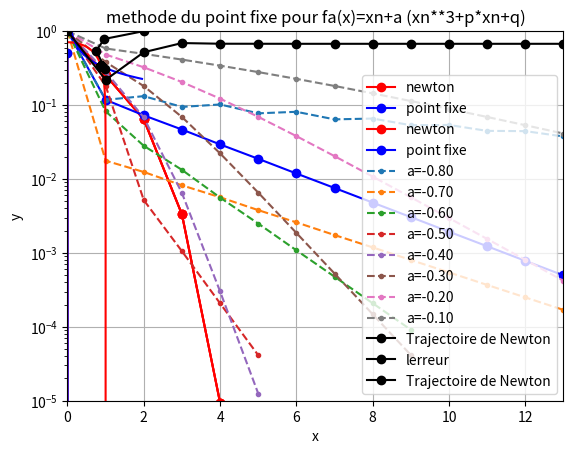

Here is the Python script that generated this plot:
from numpy import *
from matplotlib.pyplot import *
from math import exp,sin,cos,pi

#Fonction solution de l'equation de cadran
def solcubique(p,q):
  delta= 4*(p**3)+27*(q**2)
  alpha= cbrt(-(q/2)-((delta/108)**0.5)) + (-(q/2)+((delta/108)**0.5))**(1/3)
  return alpha
print('racine=',solcubique(1.0,1.0))

#fonction qui determine par la fonction de newton
def newton(x0,Niter,epsilon,solexacte,p,q):
  error=1
  iter=0
  x=x0
  I,E,S=[iter],[error],[x0]
  while error > epsilon and iter < Niter:
    x=x-(((x**3)+p*x+q)/(3*(x**2)+p))
    error=abs(solexacte-x)
    iter+=1
    I.append(iter)
    S.append(x)
    E.append(error)
  return S,E,I

#Fonction qui detrmine le point fixe par la methode du point fixe
def pointfixe(x0,Niter,epsilon,solexacte,p,q):
  error=1
  iter=0
  x=x0
  I,E,S=[iter],[error],[x0]
  while error > epsilon and iter < Niter:
    x=(-q)/(p+x**2)
    error=abs(solexacte-x)
    iter+=1
    I.append(iter)
    S.append(x)
    E.append(error)
  return S,E,I

#méthode point fixe paramétré
def pointfixe2(a,x0,Niter,epsilon,solexacte,p,q):
  error=1
  iter=0
  x=x0
  I,E,S=[iter],[error],[x0]
  while error > epsilon and iter < Niter:
    x=x+a*((x**3)+p*x+q)
    error=abs(solexacte-x)
    iter+=1
    I.append(iter)
    S.append(x)
    E.append(error)
  return S,E,I

#affichage de l'erreur en fonction du nombre d'itération par methode de newton
sne,ene,ine=newton(0.5,200,10**(-4),solcubique(1.0,1.0) ,1.0,1.0)
plot(ine,ene,color='red',marker='o')
grid()
xlabel('iter')
ylabel('erreur(iter)')
legend()
title('erreur obtenue par methode de newton')
yscale('log')

#affichage de l'erreur mar methode du point fixe
sne,ene,ine=newton(0.5,200,10**(-4),solcubique(1.0,1.0) ,1.0,1.0)
plot(ine,ene,color='red',marker='o')
grid()
xlabel('iter')
ylabel('erreur(iter)')
legend()
title('erreur obtenue par methode de newton')
#yscale('log')

#affichage simultané
sne,ene,ine=newton(0.5,200,10**(-4),solcubique(1.0,1.0) ,1.0,1.0)
S,E,I=pointfixe(0.5,200,10**(-4),solcubique(1.0,1.0) ,1.0,1.0)
plot(ine,ene,color='red',marker='o',label='newton')
plot(I,E,color='blue',marker='o',label='point fixe')
grid()
xlabel('iter')
ylabel('erreur(iter)')
legend()
title('comparaison pointfixe et newton')
yscale('log')
show()

#affichage des Xk en fonction des iteration
sne,ene,ine=newton(0.5,200,10**(-4),solcubique(1.0,1.0) ,1.0,1.0)
S,E,I=pointfixe(0.5,200,10**(-4),solcubique(1.0,1.0) ,1.0,1.0)
plot(ine,sne,color='red',marker='o',label='newton')
plot(I,S,color='blue',marker='o',label='point fixe')
grid()
xlabel('iter')
ylabel('erreur(iter)')
legend()
ylim(-0.75,-0.6)
title('comparaison pointfixe et newton')
show()

#affichage de la courbe pour fa(x)=xn+a (xn**3+p*xn+q)
a=arange(-0.80,-0.05,0.10)
for av in a:
  spfa,epfa,ipfa=pointfixe2(av,0,200,1.0e-4,solcubique(1.0,1.0),1.0,1.0)
  plot(ipfa,epfa,'.--',label='a=%.2f' %av)
  sne,ene,ine=newton(0.5,200,10**(-4),solcubique(1.0,1.0) ,1.0,1.0)
title('methode du point fixe pour fa(x)=xn+a (xn**3+p*xn+q)')
grid()
xlabel('iter')
ylabel('erreur(iter)')
yscale('log')
ylim(10**(-5),1)
show()

#étude de deux dimension:

#tracage de l'ellipse
x=arange(-1,2,0.02)
y=arange(-1.2,1.2,0.02)
X,Y=meshgrid(x,y)
print(X)
print(Y)
F=(X**2)+2*(Y**2)-1
G=X*(Y**2)-0.1
contour(X,Y,F,[0],colors='r')
contour(X,Y,G,[0],colors='b')
grid()

def norm2D(X,Y):
    return sqrt(((X[0]-Y[0])**2)+((X[1]-Y[1])**2))

def F(A):
    X = A[0]
    Y = A[1]
    f = (X**2) + 2*(Y**2) - 1
    g = X * (Y**2) - 0.1
    return np.array([f, g])

def JF(A):
    X = A[0]
    Y = A[1]
    return np.array([[2 * X, 4 * Y], [Y**2, 2 * X * Y]])

def newton2D(x0, Niter, epsilon, solexacte, p, q):
    error = 1
    iter = 0
    x=x0

    I, E, S = [iter], [error], [x0]
    while error > epsilon and iter < Niter:
        J = JF(x)
        J_inv = np.linalg.inv(J)
        x = x - np.dot(J_inv, F(x))
        error = norm2D(solexacte, x)  # Utiliser la norme pour calculer l'erreur
        iter += 1
        I.append(iter)
        S.append(x)
        E.append(error)

    return np.array(S), np.array(E), np.array(I)

# Exemple de fonction solcubique, à adapter selon le cas
def aray(x, y):
    return np.array([x, y])

# Exécution de l'algorithme de Newton
solexacte = aray(1,1)
sne, ene, ine = newton2D(np.array([2, 1]), 200, 10**(-8), solexacte, 1.0, 1.0)

# Tracé de l'évolution de x et y en fonction des itérations
sne = np.array(sne)
plot(sne[:, 0], sne[:, 1], 'o-',color='black', label='Trajectoire de Newton')
xlabel('x')
ylabel('y')
xlim(-1, 2)
ylim(-1, 1)
legend()
grid(True)
show()

#tracé d'erreur:
plot(ine, ene, 'o-',color='black', label='lerreur')
xlabel('x')
ylabel('y')
xlim(0,6)
ylim(1e-4,1)
yscale('log')
legend()
grid(True)
show()

#newton 3D
def norm3D(X,Y):
    return sqrt(((X[0]-Y[0])**2)+((X[1]-Y[1])**2)+((X[2]-Y[2])**2))

def G(A):
    x=A[0]
    y=A[1]
    z=A[2]
    f=(x**2)+(y**2)+(z**2)-6
    g=(x*y)-(x*y*z)+(z**5)-1
    h=cos(pi*x)+sin(pi*x)+exp(x+y)
    return np.array([f,g,h])

def JG(A):
    x=A[0]
    y=A[1]
    z=A[2]
    return array([[2*x,2*y,2*z],[y-y*z,x-x*z,5*(z**4)-x*y],[-pi*sin(pi*x)+pi*cos(pi*x)+exp(x+y),exp(x+y),0]])

def newton3D(x0, Niter, epsilon, solexacte, p, q):
    error = 1
    iter = 0
    x=x0

    I, E, S = [iter], [error], [x0]
    while error > epsilon and iter < Niter:
        J = JG(x)
        J_inv = np.linalg.inv(J)
        x = x - np.dot(J_inv, G(x))
        error = linalg.norm(x-solexacte)  # Utiliser la norme pour calculer l'erreur
        iter += 1
        I.append(iter)
        S.append(x)
        E.append(error)

    return np.array(S), np.array(E), np.array(I)

sol=array([[ 1,-1,2]])
sni, eni, ini = newton3D(np.array([7,-5,3]), 200, 10**(-8), sol, 1.0, 1.0)
sni = np.array(sni)
plot(ini, eni, 'o-',color='black', label='Trajectoire de Newton')
xlabel('x')
ylabel('y')
xlim(0,13)
ylim(1e-5, 1)
yscale('log')
legend()
grid(True)
show()
